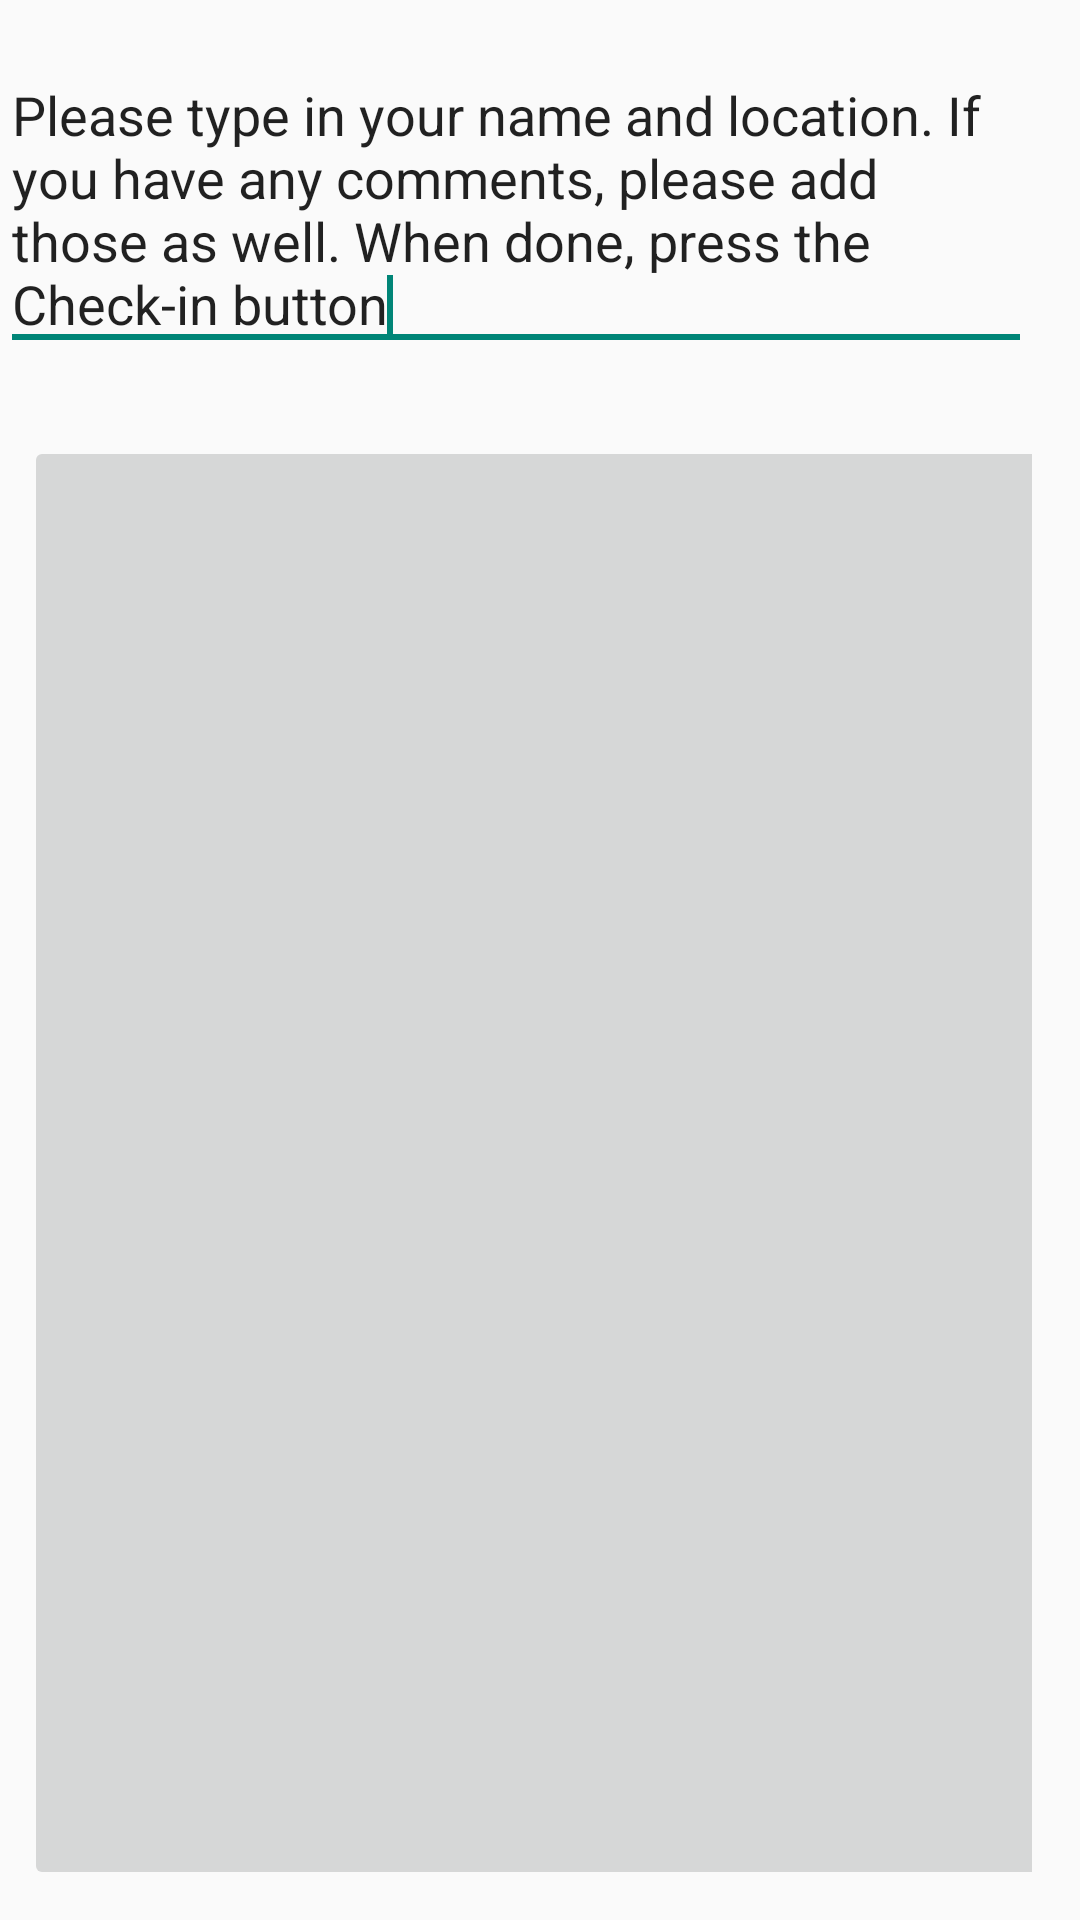

Android layout source for this screen:
<!-- AndroidManifest.xml: application theme AppTheme -->
<!-- res/layout/activity_sandbox.xml -->
<RelativeLayout xmlns:android="http://schemas.android.com/apk/res/android"
    xmlns:tools="http://schemas.android.com/tools"
    android:layout_width="wrap_content"
    android:layout_height="wrap_content"
    android:paddingBottom="@dimen/testDimensions"
    android:paddingLeft="0dp"
    android:paddingRight="@dimen/activity_horizontal_margin"
    android:paddingTop="@dimen/activity_vertical_margin"
    tools:context="com.yishai.sep_patrol.Sandbox"
    android:layout_marginLeft="0dp"
    >

    <EditText
        android:id="@+id/editText1"
        android:layout_width="wrap_content"
        android:layout_height="wrap_content"
        android:inputType="textMultiLine"
        android:text="@string/ScreenDescription" 
        android:layout_marginBottom="25dp">

        <requestFocus />
    </EditText>

    <ImageButton
        android:id="@+id/imageButton1"
        android:layout_width="match_parent"
        android:layout_height="match_parent"
        android:layout_below="@+id/editText1"
        android:layout_centerHorizontal="true"
        android:layout_centerVertical="true"
        android:src="@drawable/abc_ab_solid_light_holo"
        android:layout_marginLeft="0dp"/>

</RelativeLayout>
<!-- resources referenced by this layout -->
<resources>
  <dimen name="activity_horizontal_margin">16dp</dimen>
  <dimen name="activity_vertical_margin">16dp</dimen>
  <dimen name="testDimensions">10dp</dimen>
  <string name="ScreenDescription">Please type in your name and location. If you have any comments, please add those as well. When done, press the Check-in button</string>
  <style name="AppTheme" parent="AppBaseTheme">
          
      </style>
  <style name="AppBaseTheme" parent="Theme.AppCompat.Light">
          
       </style>
</resources>
